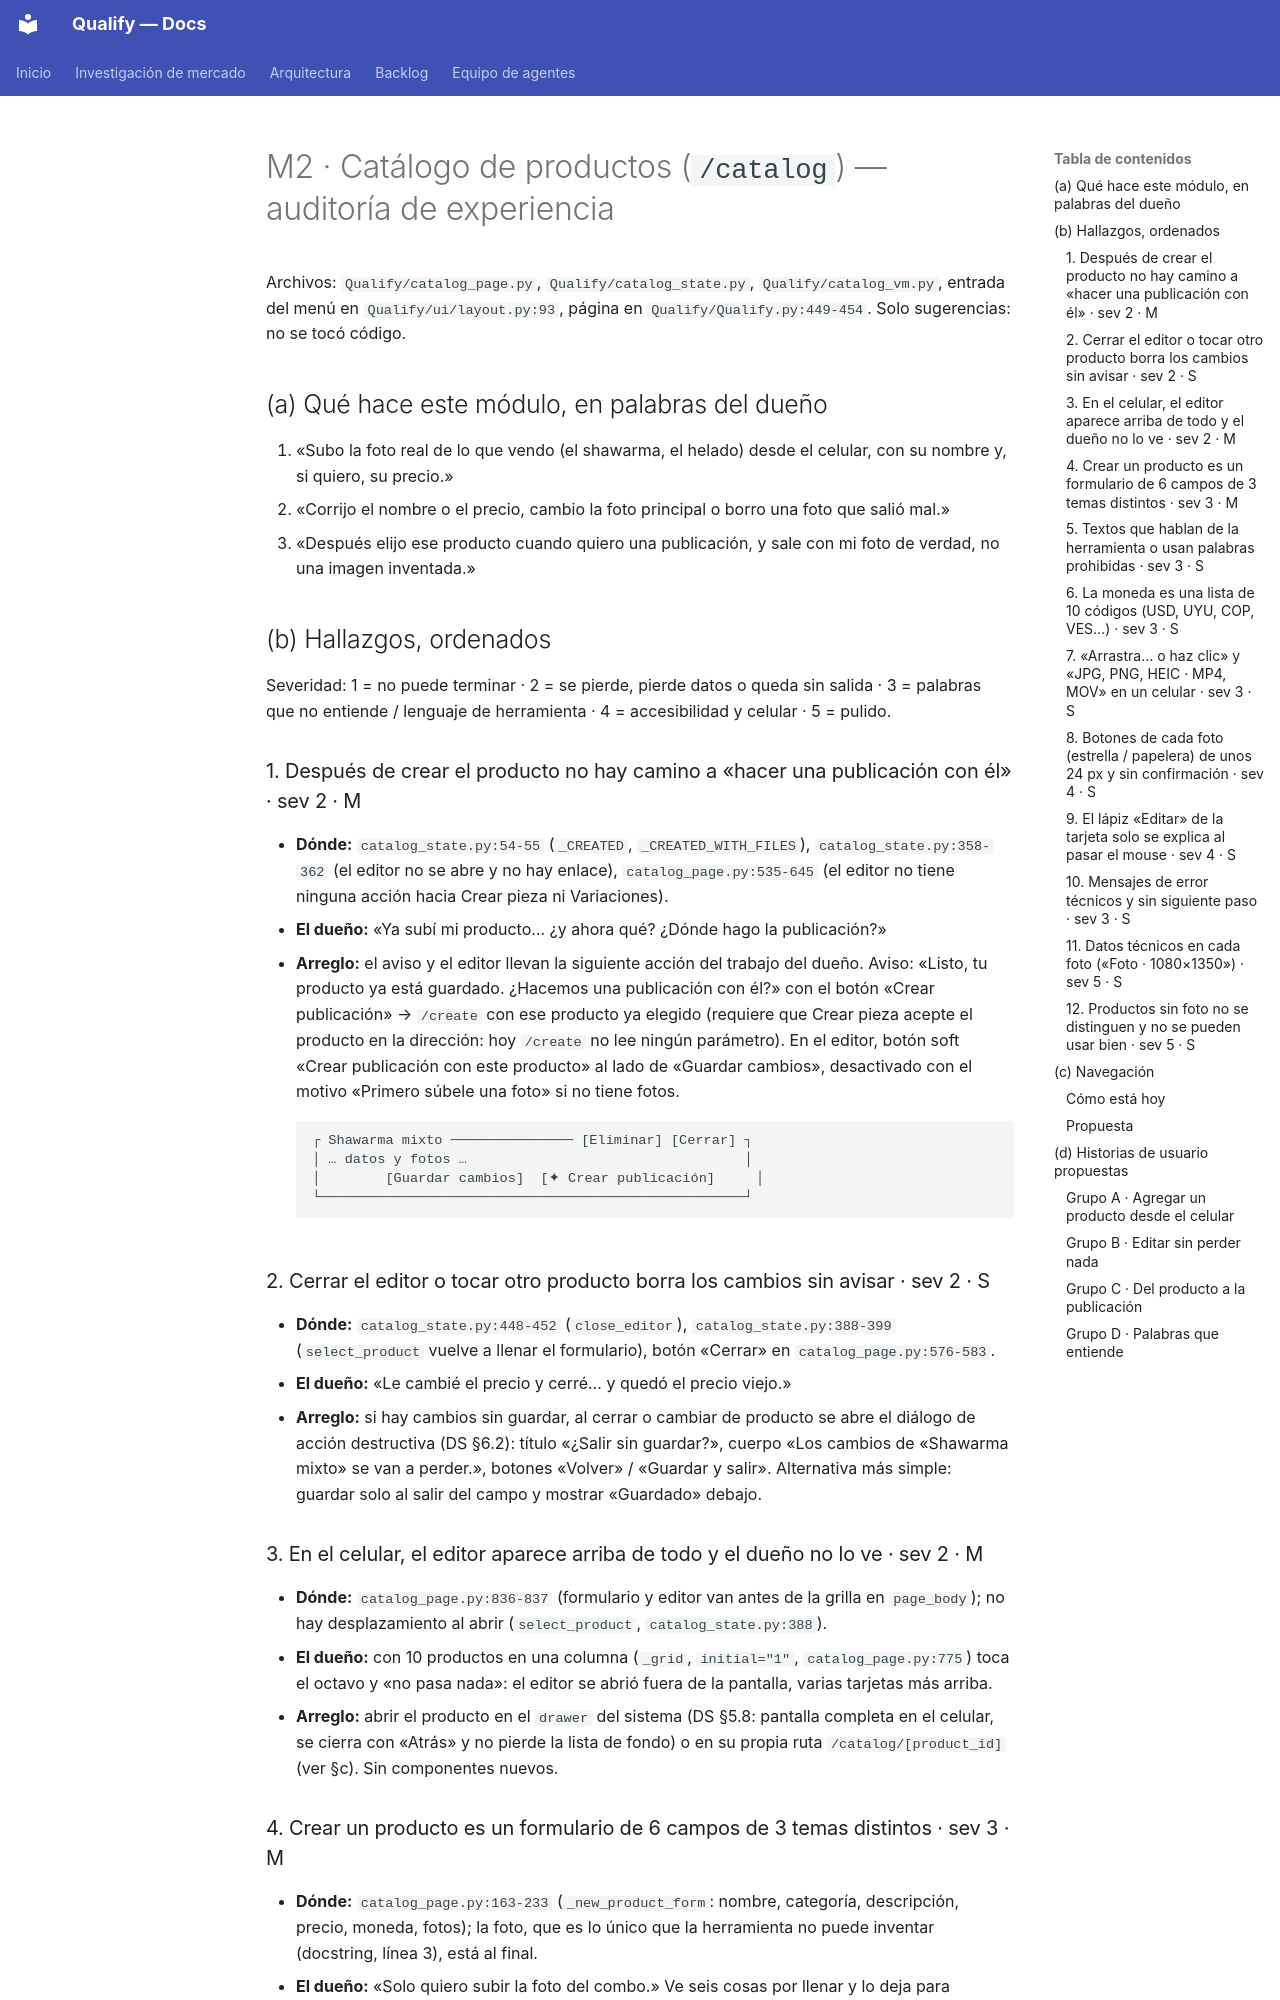

repository: AttitudeFactory/Qualify · page: ux-auditoria-2026-10/m2-catalogo/index.html · generator: mkdocs

# M2 · Catálogo de productos (`/catalog`) — auditoría de experiencia

Archivos: `Qualify/catalog_page.py`, `Qualify/catalog_state.py`, `Qualify/catalog_vm.py`, entrada del
menú en `Qualify/ui/layout.py:93`, página en `Qualify/Qualify.py:449-454`. Solo sugerencias: no se
tocó código.

## (a) Qué hace este módulo, en palabras del dueño

1. «Subo la foto real de lo que vendo (el shawarma, el helado) desde el celular, con su nombre y, si quiero, su precio.»
2. «Corrijo el nombre o el precio, cambio la foto principal o borro una foto que salió mal.»
3. «Después elijo ese producto cuando quiero una publicación, y sale con mi foto de verdad, no una imagen inventada.»

## (b) Hallazgos, ordenados

Severidad: 1 = no puede terminar · 2 = se pierde, pierde datos o queda sin salida · 3 = palabras que
no entiende / lenguaje de herramienta · 4 = accesibilidad y celular · 5 = pulido.

### 1. Después de crear el producto no hay camino a «hacer una publicación con él» · sev 2 · M
- **Dónde:** `catalog_state.py:54-55` (`_CREATED`, `_CREATED_WITH_FILES`), `catalog_state.py:358-362`
  (el editor no se abre y no hay enlace), `catalog_page.py:535-645` (el editor no tiene ninguna
  acción hacia Crear pieza ni Variaciones).
- **El dueño:** «Ya subí mi producto… ¿y ahora qué? ¿Dónde hago la publicación?»
- **Arreglo:** el aviso y el editor llevan la siguiente acción del trabajo del dueño. Aviso:
  «Listo, tu producto ya está guardado. ¿Hacemos una publicación con él?» con el botón
  «Crear publicación» → `/create` con ese producto ya elegido (requiere que Crear pieza acepte el
  producto en la dirección: hoy `/create` no lee ningún parámetro). En el editor, botón soft
  «Crear publicación con este producto» al lado de «Guardar cambios», desactivado con el motivo
  «Primero súbele una foto» si no tiene fotos.
  ```
  ┌ Shawarma mixto ─────────────── [Eliminar] [Cerrar] ┐
  │ … datos y fotos …                                  │
  │        [Guardar cambios]  [✦ Crear publicación]     │
  └────────────────────────────────────────────────────┘
  ```

### 2. Cerrar el editor o tocar otro producto borra los cambios sin avisar · sev 2 · S
- **Dónde:** `catalog_state.py:448-452` (`close_editor`), `catalog_state.py:388-399`
  (`select_product` vuelve a llenar el formulario), botón «Cerrar» en `catalog_page.py:576-583`.
- **El dueño:** «Le cambié el precio y cerré… y quedó el precio viejo.»
- **Arreglo:** si hay cambios sin guardar, al cerrar o cambiar de producto se abre el diálogo de
  acción destructiva (DS §6.2): título «¿Salir sin guardar?», cuerpo «Los cambios de «Shawarma
  mixto» se van a perder.», botones «Volver» / «Guardar y salir». Alternativa más simple: guardar
  solo al salir del campo y mostrar «Guardado» debajo.

### 3. En el celular, el editor aparece arriba de todo y el dueño no lo ve · sev 2 · M
- **Dónde:** `catalog_page.py:836-837` (formulario y editor van antes de la grilla en `page_body`);
  no hay desplazamiento al abrir (`select_product`, `catalog_state.py:388`).
- **El dueño:** con 10 productos en una columna (`_grid`, `initial="1"`, `catalog_page.py:775`) toca
  el octavo y «no pasa nada»: el editor se abrió fuera de la pantalla, varias tarjetas más arriba.
- **Arreglo:** abrir el producto en el `drawer` del sistema (DS §5.8: pantalla completa en el
  celular, se cierra con «Atrás» y no pierde la lista de fondo) o en su propia ruta
  `/catalog/[product_id]` (ver §c). Sin componentes nuevos.
